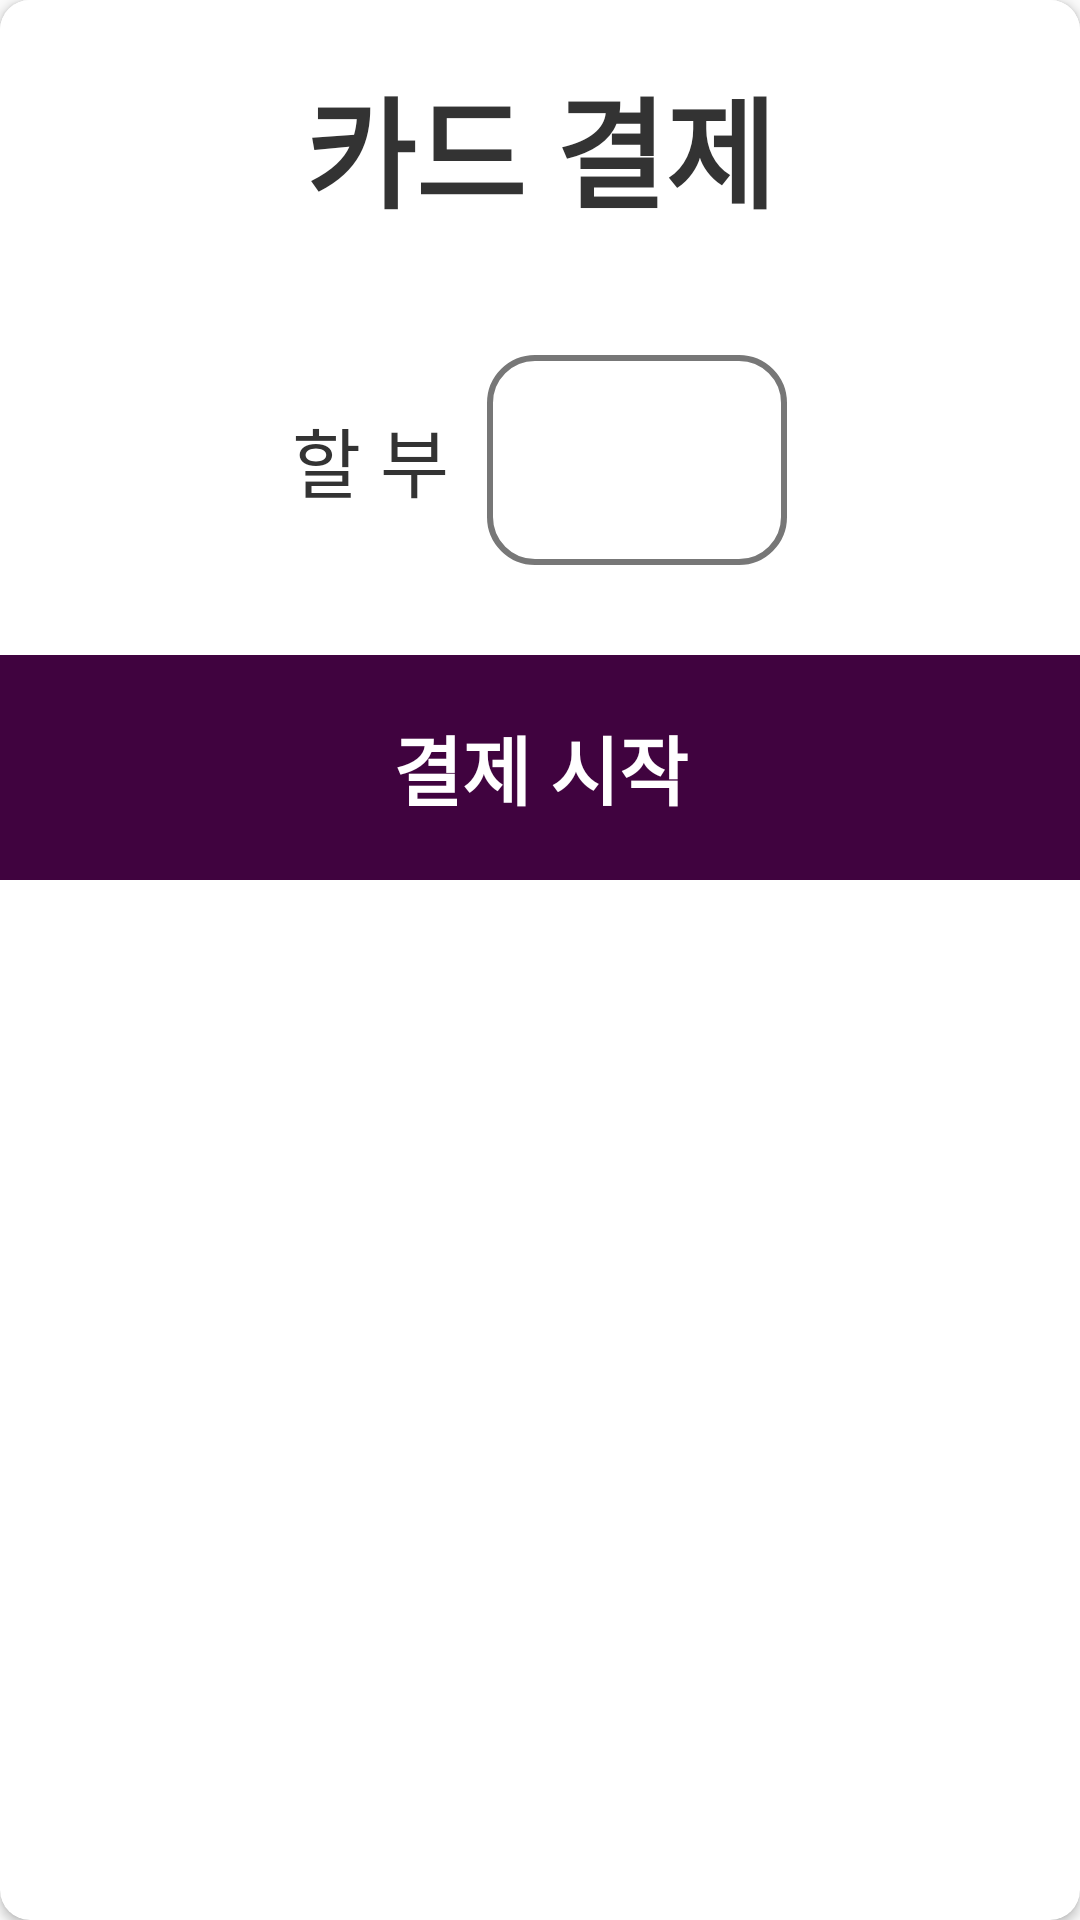

Here is an Android app screen rendered from its layout file. Give the layout XML and the strings, colors and styles it references.
<!-- AndroidManifest.xml: application theme Theme.Norder -->
<!-- res/layout/dialog_halbu.xml -->
<?xml version="1.0" encoding="utf-8"?>
<androidx.cardview.widget.CardView xmlns:android="http://schemas.android.com/apk/res/android"
    xmlns:app="http://schemas.android.com/apk/res-auto"
    android:layout_width="450dp"
    android:layout_height="wrap_content"
    android:layout_gravity="center"
    android:layout_marginTop="30dp"
    android:layout_marginBottom="30dp"
    android:background="#ffffff"
    android:orientation="vertical"
    app:cardCornerRadius="10dp">

    <RelativeLayout
        android:layout_width="match_parent"
        android:layout_height="wrap_content"
        android:background="#ffffff">

        <TextView
            android:id="@+id/txt_title"
            android:layout_width="match_parent"
            android:layout_height="wrap_content"
            android:layout_marginTop="20dp"
            android:gravity="center"
            android:text="카드 결제"
            android:textColor="#333333"
            android:textSize="40sp"
            android:textStyle="bold" />

        <LinearLayout
            android:id="@+id/lay_halbu"
            android:layout_width="match_parent"
            android:layout_height="wrap_content"
            android:layout_below="@id/txt_title"
            android:layout_marginTop="40dp"
            android:layout_marginBottom="30dp"
            android:gravity="center"
            android:orientation="horizontal">

            <TextView
                android:layout_width="wrap_content"
                android:layout_height="wrap_content"
                android:text="할 부  "
                android:textColor="#333333"
                android:textSize="25sp" />

            <Spinner
                android:id="@+id/spi_halbu"
                android:layout_width="100dp"
                android:layout_height="70dp"
                android:background="@drawable/shp_c15_2_77_white_rect" />

        </LinearLayout>

        <LinearLayout
            android:id="@+id/lay_bottom"
            android:layout_width="fill_parent"
            android:layout_height="wrap_content"
            android:layout_below="@+id/lay_halbu"
            android:visibility="visible">

            <Button
                android:id="@+id/btn_close"
                android:layout_width="0dp"
                android:layout_height="wrap_content"
                android:layout_weight="1"
                android:background="@color/second"
                android:gravity="center"
                android:minHeight="75dp"
                android:visibility="gone"
                android:paddingTop="12dp"
                android:paddingBottom="12dp"
                android:text="닫기"
                android:textColor="#ffffff"
                android:textSize="25sp"
                android:textStyle="bold" />


            <Button
                android:id="@+id/btn_apply"
                android:layout_width="0dp"
                android:layout_height="wrap_content"
                android:layout_weight="1"
                android:background="@color/sgreen"
                android:gravity="center"
                android:minHeight="75dp"
                android:paddingTop="12dp"
                android:paddingBottom="12dp"
                android:text="결제 시작"
                android:textColor="#ffffff"
                android:textSize="25sp"
                android:textStyle="bold" />
        </LinearLayout>


    </RelativeLayout>


</androidx.cardview.widget.CardView>
<!-- resources referenced by this layout -->
<resources>
  <color name="second">#CB4BA6</color>
  <color name="sgreen">#40033F</color>
  <!-- drawable shp_c15_2_77_white_rect (drawable) -->
  <?xml version="1.0" encoding="utf-8"?>
  <shape xmlns:android="http://schemas.android.com/apk/res/android"
      android:shape="rectangle">
      <stroke
          android:width="2dp"
          android:color="#777777" />
      <solid android:color="#ffffff" />
      <corners android:radius="15dp" />
  </shape>
  <style name="Theme.Norder" parent="Theme.AppCompat.DayNight">
          
          <item name="colorPrimary">@color/purple_500</item>
          <item name="colorPrimaryVariant">@color/purple_700</item>
          <item name="colorOnPrimary">@color/white</item>
          
          <item name="colorSecondary">@color/teal_200</item>
          <item name="colorSecondaryVariant">@color/teal_700</item>
          <item name="colorOnSecondary">@color/black</item>
          
          <item name="android:statusBarColor">?attr/colorPrimaryVariant</item>
          
          <item name="windowActionBar">false</item>
          <item name="windowNoTitle">true</item>
          <item name="android:windowFullscreen">true</item>
      </style>
  <color name="purple_500">#FF6200EE</color>
  <color name="purple_700">#FF3700B3</color>
  <color name="white">#FFFFFFFF</color>
  <color name="teal_200">#FF03DAC5</color>
  <color name="teal_700">#FF018786</color>
  <color name="black">#FF000000</color>
</resources>
